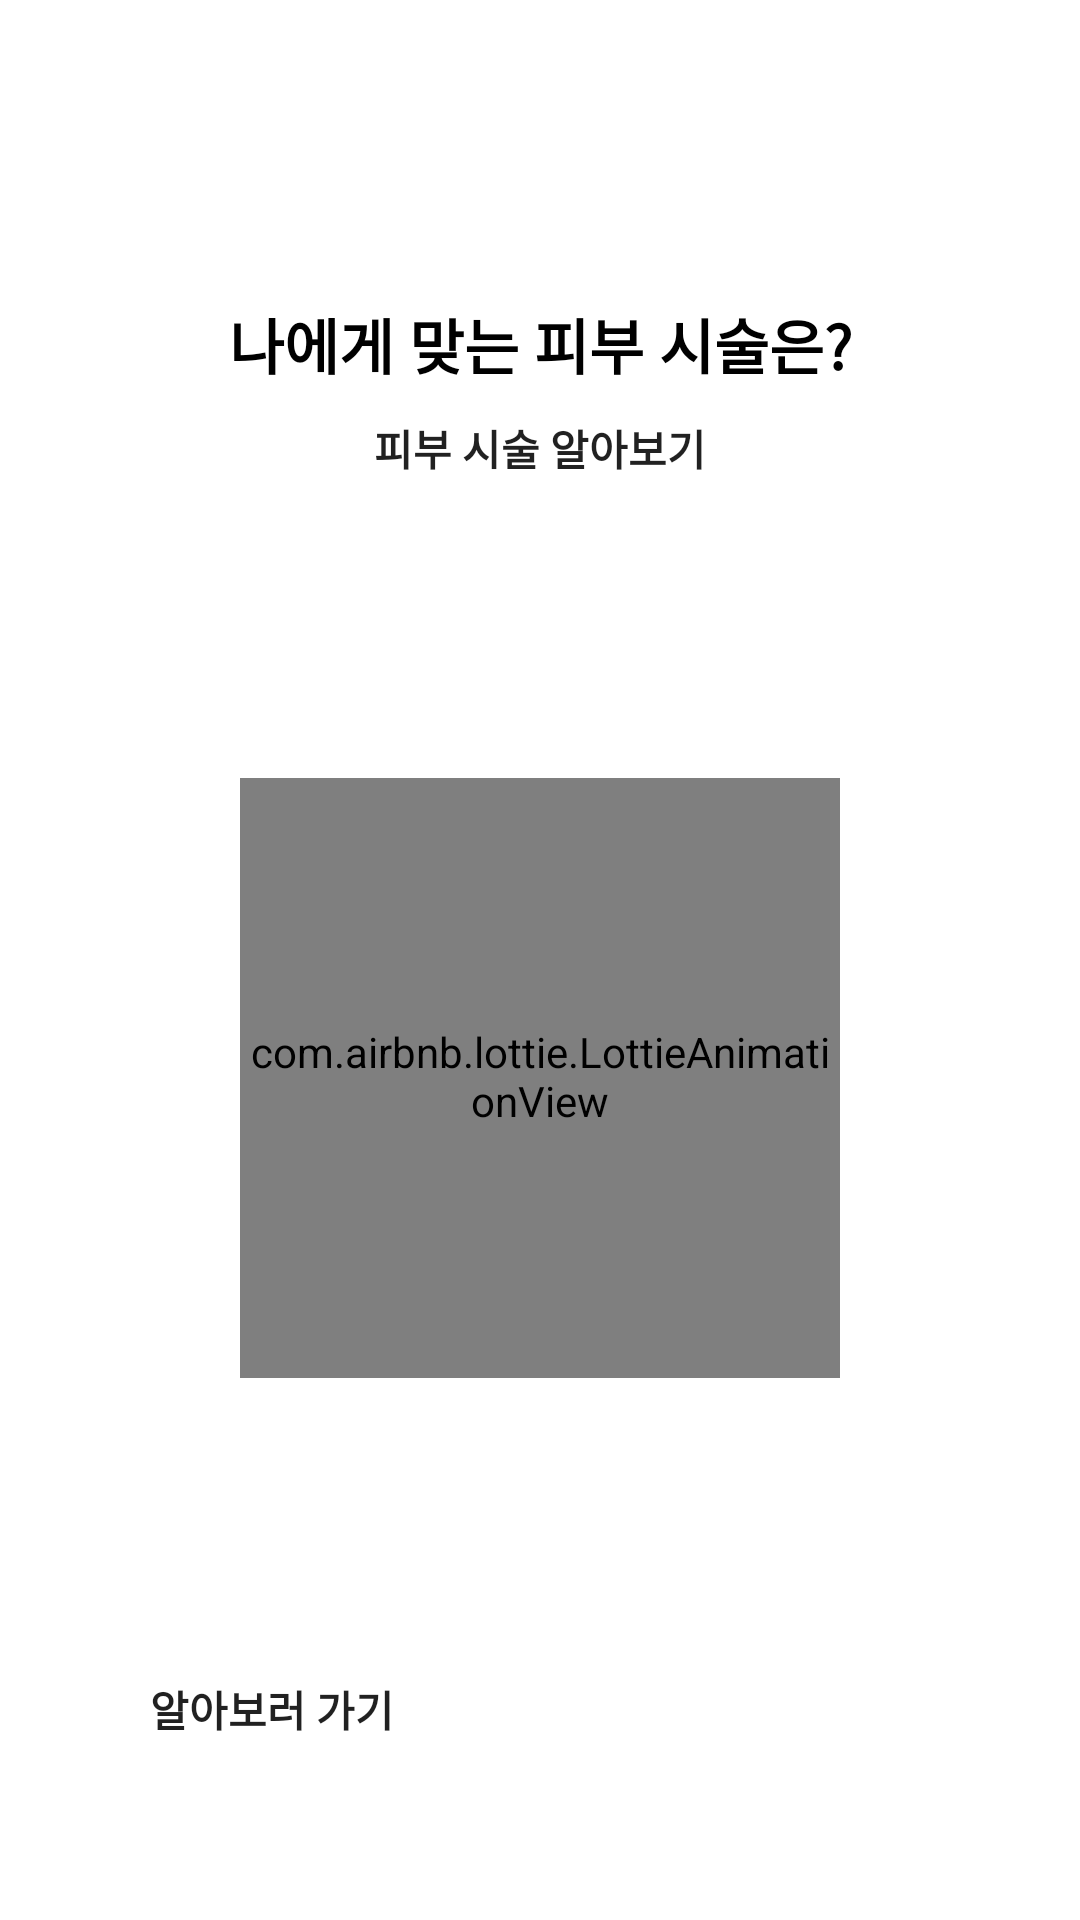

Android layout source for this screen:
<!-- AndroidManifest.xml: application theme Theme.ToyProject -->
<!-- res/layout/activity_main.xml -->
<?xml version="1.0" encoding="utf-8"?>
<androidx.constraintlayout.widget.ConstraintLayout xmlns:android="http://schemas.android.com/apk/res/android"
    xmlns:app="http://schemas.android.com/apk/res-auto"
    xmlns:tools="http://schemas.android.com/tools"
    android:layout_width="match_parent"
    android:layout_height="match_parent"
    tools:context=".MainActivity">

    <androidx.appcompat.widget.AppCompatTextView
        android:id="@+id/txtTitle"
        android:layout_width="0dp"
        android:layout_height="wrap_content"
        android:layout_marginTop="100dp"
        android:text="나에게 맞는 피부 시술은?"
        android:textAlignment="center"
        android:textColor="@color/black"
        android:textSize="20sp"
        android:textStyle="bold"
        app:layout_constraintEnd_toEndOf="parent"
        app:layout_constraintStart_toStartOf="parent"
        app:layout_constraintTop_toTopOf="parent" />

    <androidx.appcompat.widget.AppCompatTextView
        android:id="@+id/txtSubTitle"
        android:layout_width="0dp"
        android:layout_height="wrap_content"
        android:layout_marginTop="10dp"
        android:text="피부 시술 알아보기"
        android:textAlignment="center"
        android:textStyle="bold"
        app:layout_constraintEnd_toEndOf="parent"
        app:layout_constraintStart_toStartOf="parent"
        app:layout_constraintTop_toBottomOf="@id/txtTitle" />

    <com.airbnb.lottie.LottieAnimationView
        android:id="@+id/lottieView"
        android:layout_width="200dp"
        android:layout_height="200dp"
        android:layout_marginTop="100dp"
        app:layout_constraintEnd_toEndOf="parent"
        app:layout_constraintStart_toStartOf="parent"
        app:layout_constraintTop_toBottomOf="@id/txtSubTitle"
        app:lottie_autoPlay="true"
        app:lottie_fileName="37449-happy-emoji.json"
        app:lottie_loop="true" />

    <Button
        android:id="@+id/btnStart"
        android:layout_width="0dp"
        android:layout_height="wrap_content"
        android:layout_marginStart="50dp"
        android:layout_marginTop="100dp"
        android:layout_marginEnd="50dp"
        android:background="@drawable/button_border"
        android:text="알아보러 가기"
        android:textStyle="bold"
        app:layout_constraintEnd_toEndOf="parent"
        app:layout_constraintStart_toStartOf="parent"
        app:layout_constraintTop_toBottomOf="@id/lottieView" />


</androidx.constraintlayout.widget.ConstraintLayout>
<!-- resources referenced by this layout -->
<resources>
  <color name="black">#FF000000</color>
  <!-- drawable button_border (drawable) -->
  <?xml version="1.0" encoding="utf-8"?>
  <shape xmlns:android="http://schemas.android.com/apk/res/android"
      android:shape="rectangle">
      <corners
          android:bottomLeftRadius="12dp"
          android:bottomRightRadius="12dp"
          android:topLeftRadius="12dp"
          android:topRightRadius="12dp" />
  </shape>
  <style name="Theme.ToyProject" parent="Theme.MaterialComponents.Light.NoActionBar">
          
          <item name="colorPrimary">@color/purple_500</item>
          <item name="colorPrimaryVariant">@color/purple_700</item>
          <item name="colorOnPrimary">@color/white</item>
          
          <item name="colorSecondary">@color/teal_200</item>
          <item name="colorSecondaryVariant">@color/teal_700</item>
          <item name="colorOnSecondary">@color/black</item>
          
          <item name="android:statusBarColor" tools:targetApi="l">?attr/colorPrimaryVariant</item>
          
  
          
          <item name="android:textViewStyle">@style/customTextViewFontStyle</item>
          <item name="android:buttonStyle">@style/customButtonFontStyle</item>
          <item name="android:editTextStyle">@style/customEditTextFontStyle</item>
          <item name="android:radioButtonStyle">@style/customRadioButtonFontStyle</item>
          <item name="android:checkboxStyle">@style/customCheckboxFontStyle</item>
  
          
          <item name="android:includeFontPadding">false</item>
      </style>
  <color name="purple_500">#FF6200EE</color>
  <color name="purple_700">#FF3700B3</color>
  <color name="white">#FFFFFFFF</color>
  <color name="teal_200">#FF03DAC5</color>
  <color name="teal_700">#FF018786</color>
</resources>
